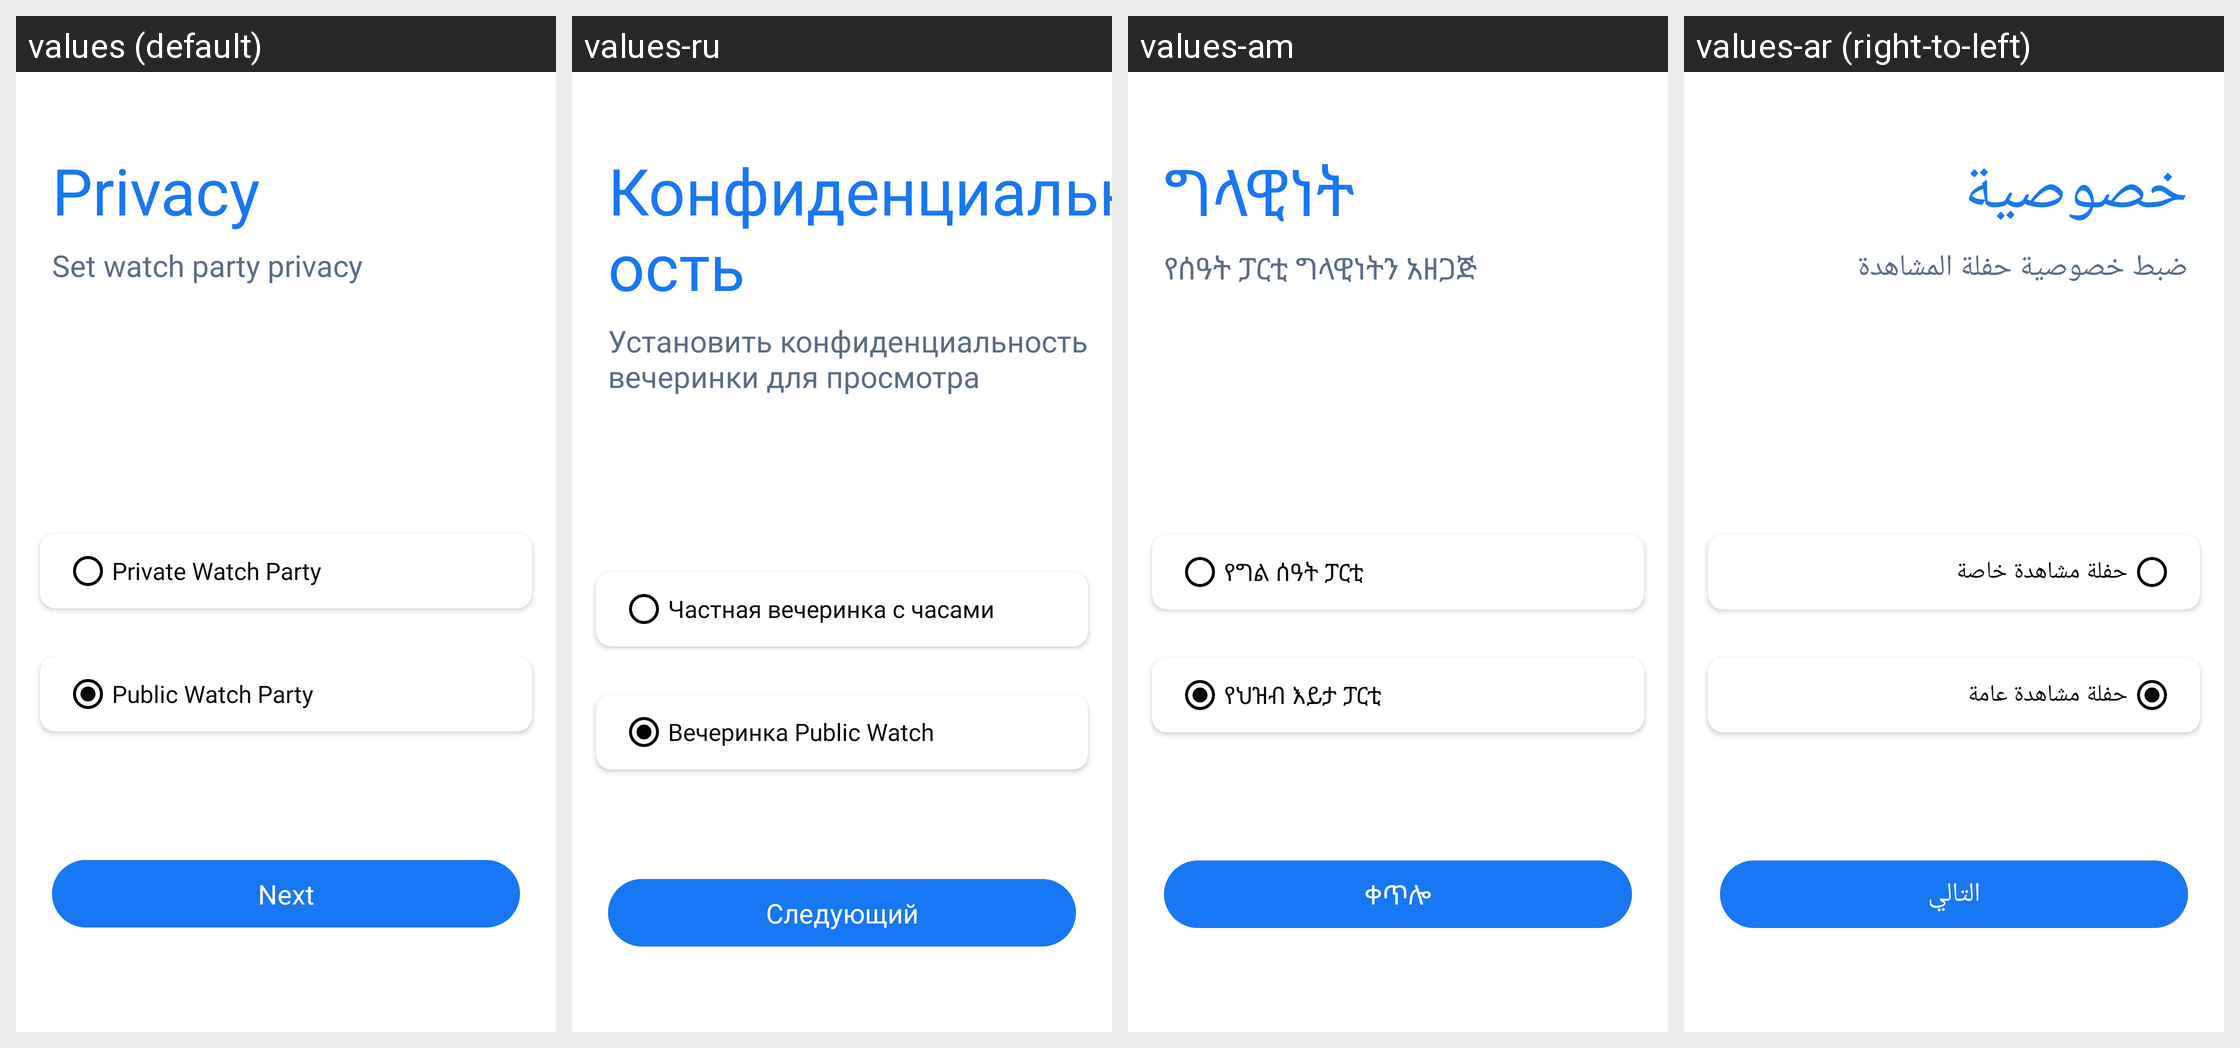

Locale-by-locale string values for the Android screen shown in this grid:
Android screen res/layout/activity_party_privacy.xml rendered under 4 locales, left to right: values (default), values-ru, values-am, values-ar (right-to-left). Device: Nexus 5 (rendered at 1080×1920; each locale shown at half size, 540×960, under a caption strip naming it); theme AppTheme.
Other locales in the repository, not shown: values-bn, values-de, values-es, values-fr, values-ha, values-hi, values-ig, values-it, values-ja, values-ko, values-mr, values-nl, values-om, values-pt, values-sn, values-sw, values-ta, values-te, values-tr, values-ur, values-vi, values-yo, values-zh, values-zu.
Strings drawn on this screen, with the default value and each locale's value (text and hints the layout hard-codes, and strings that could not be matched under every locale, appear in the picture but are not listed):

privacy
  values: Privacy
  values-ru: Конфиденциальность
  values-am: ግላዊነት
  values-ar: خصوصية

set_watch_party_privacy
  values: Set watch party privacy
  values-ru: Установить конфиденциальность вечеринки для просмотра
  values-am: የሰዓት ፓርቲ ግላዊነትን አዘጋጅ
  values-ar: ضبط خصوصية حفلة المشاهدة

private_watch_party
  values: Private Watch Party
  values-ru: Частная вечеринка с часами
  values-am: የግል ሰዓት ፓርቲ
  values-ar: حفلة مشاهدة خاصة

public_watch_party
  values: Public Watch Party
  values-ru: Вечеринка Public Watch
  values-am: የህዝብ እይታ ፓርቲ
  values-ar: حفلة مشاهدة عامة

next
  values: Next
  values-ru: Следующий
  values-am: ቀጥሎ
  values-ar: التالي
